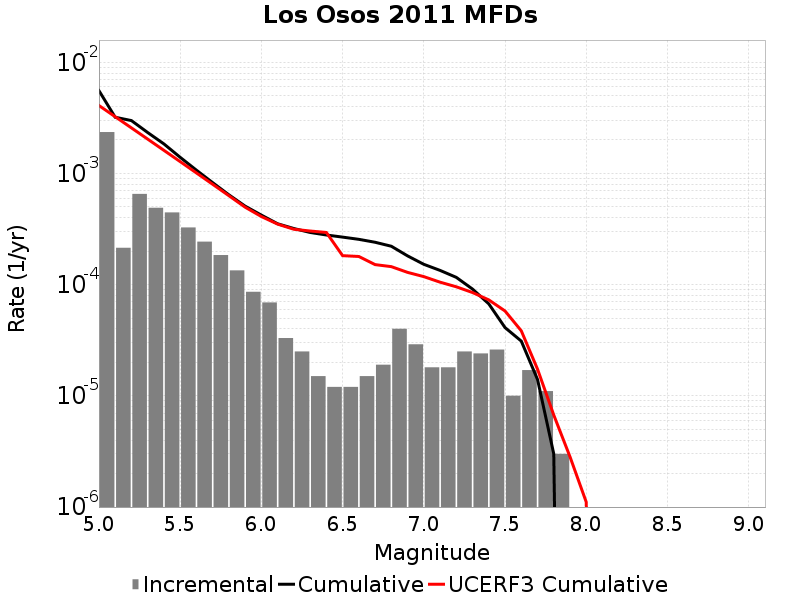

The file beside this chart, header and first rows:
Magnitude, Incremental Rate, Cumulative Rate, UCERF3 Cumulative Rate
5.05, 0.002357, 0.005563, 0.004085
5.15, 2.1464376E-4, 0.003206, 0.003241
5.25, 6.5496436E-4, 0.002991, 0.002571
5.35, 4.91474E-4, 0.002336, 0.002038
5.45, 4.4633864E-4, 0.001845, 0.001615
5.55, 3.269807E-4, 0.001398, 0.001279
5.65, 2.43731E-4, 0.001071, 0.001012
5.75, 1.8455352E-4, 8.274818E-4, 7.998466E-4
5.85, 1.344031E-4, 6.429283E-4, 6.3140906E-4
5.95, 8.6258704E-5, 5.085252E-4, 4.9761444E-4
6.05, 6.920757E-5, 4.2226646E-4, 4.10068E-4
6.15, 3.309927E-5, 3.530589E-4, 3.5046192E-4
6.25, 2.5075205E-5, 3.1995962E-4, 3.1506064E-4
6.35, 1.5045123E-5, 2.948844E-4, 3.0381128E-4
6.45, 1.2036098E-5, 2.798393E-4, 2.948756E-4
6.55, 1.2036098E-5, 2.678032E-4, 1.8239478E-4
6.65, 1.5045123E-5, 2.5576708E-4, 1.7928115E-4
6.75, 1.9057155E-5, 2.4072197E-4, 1.515445E-4
6.85, 4.012033E-5, 2.2166481E-4, 1.4528062E-4
6.95, 2.9087238E-5, 1.8154448E-4, 1.2900274E-4
7.05, 1.8054148E-5, 1.5245724E-4, 1.1813713E-4
7.15, 1.8054148E-5, 1.344031E-4, 1.05322644E-4
7.25, 2.5075205E-5, 1.1634895E-4, 9.5705924E-5
7.35, 2.4072197E-5, 9.1273745E-5, 8.4963445E-5
7.45, 2.6078214E-5, 6.720155E-5, 7.298343E-5
7.55, 1.0030082E-5, 4.1123338E-5, 5.797922E-5
7.65, 1.705114E-5, 3.1093256E-5, 3.848676E-5
7.75, 1.103309E-5, 1.4042115E-5, 1.7385875E-5
7.85, 3.0090246E-6, 3.0090246E-6, 6.7202227E-6
7.95, 0.0, 0.0, 2.8314473E-6
8.05, 0.0, 0.0, 1.1069503E-6
8.15, 0.0, 0.0, 0.0
8.25, 0.0, 0.0, 0.0
8.35, 0.0, 0.0, 0.0
8.45, 0.0, 0.0, 0.0
8.55, 0.0, 0.0, 0.0
8.65, 0.0, 0.0, 0.0
8.75, 0.0, 0.0, 0.0
8.85, 0.0, 0.0, 0.0
8.95, 0.0, 0.0, 0.0
9.05, 0.0, 0.0, 0.0
